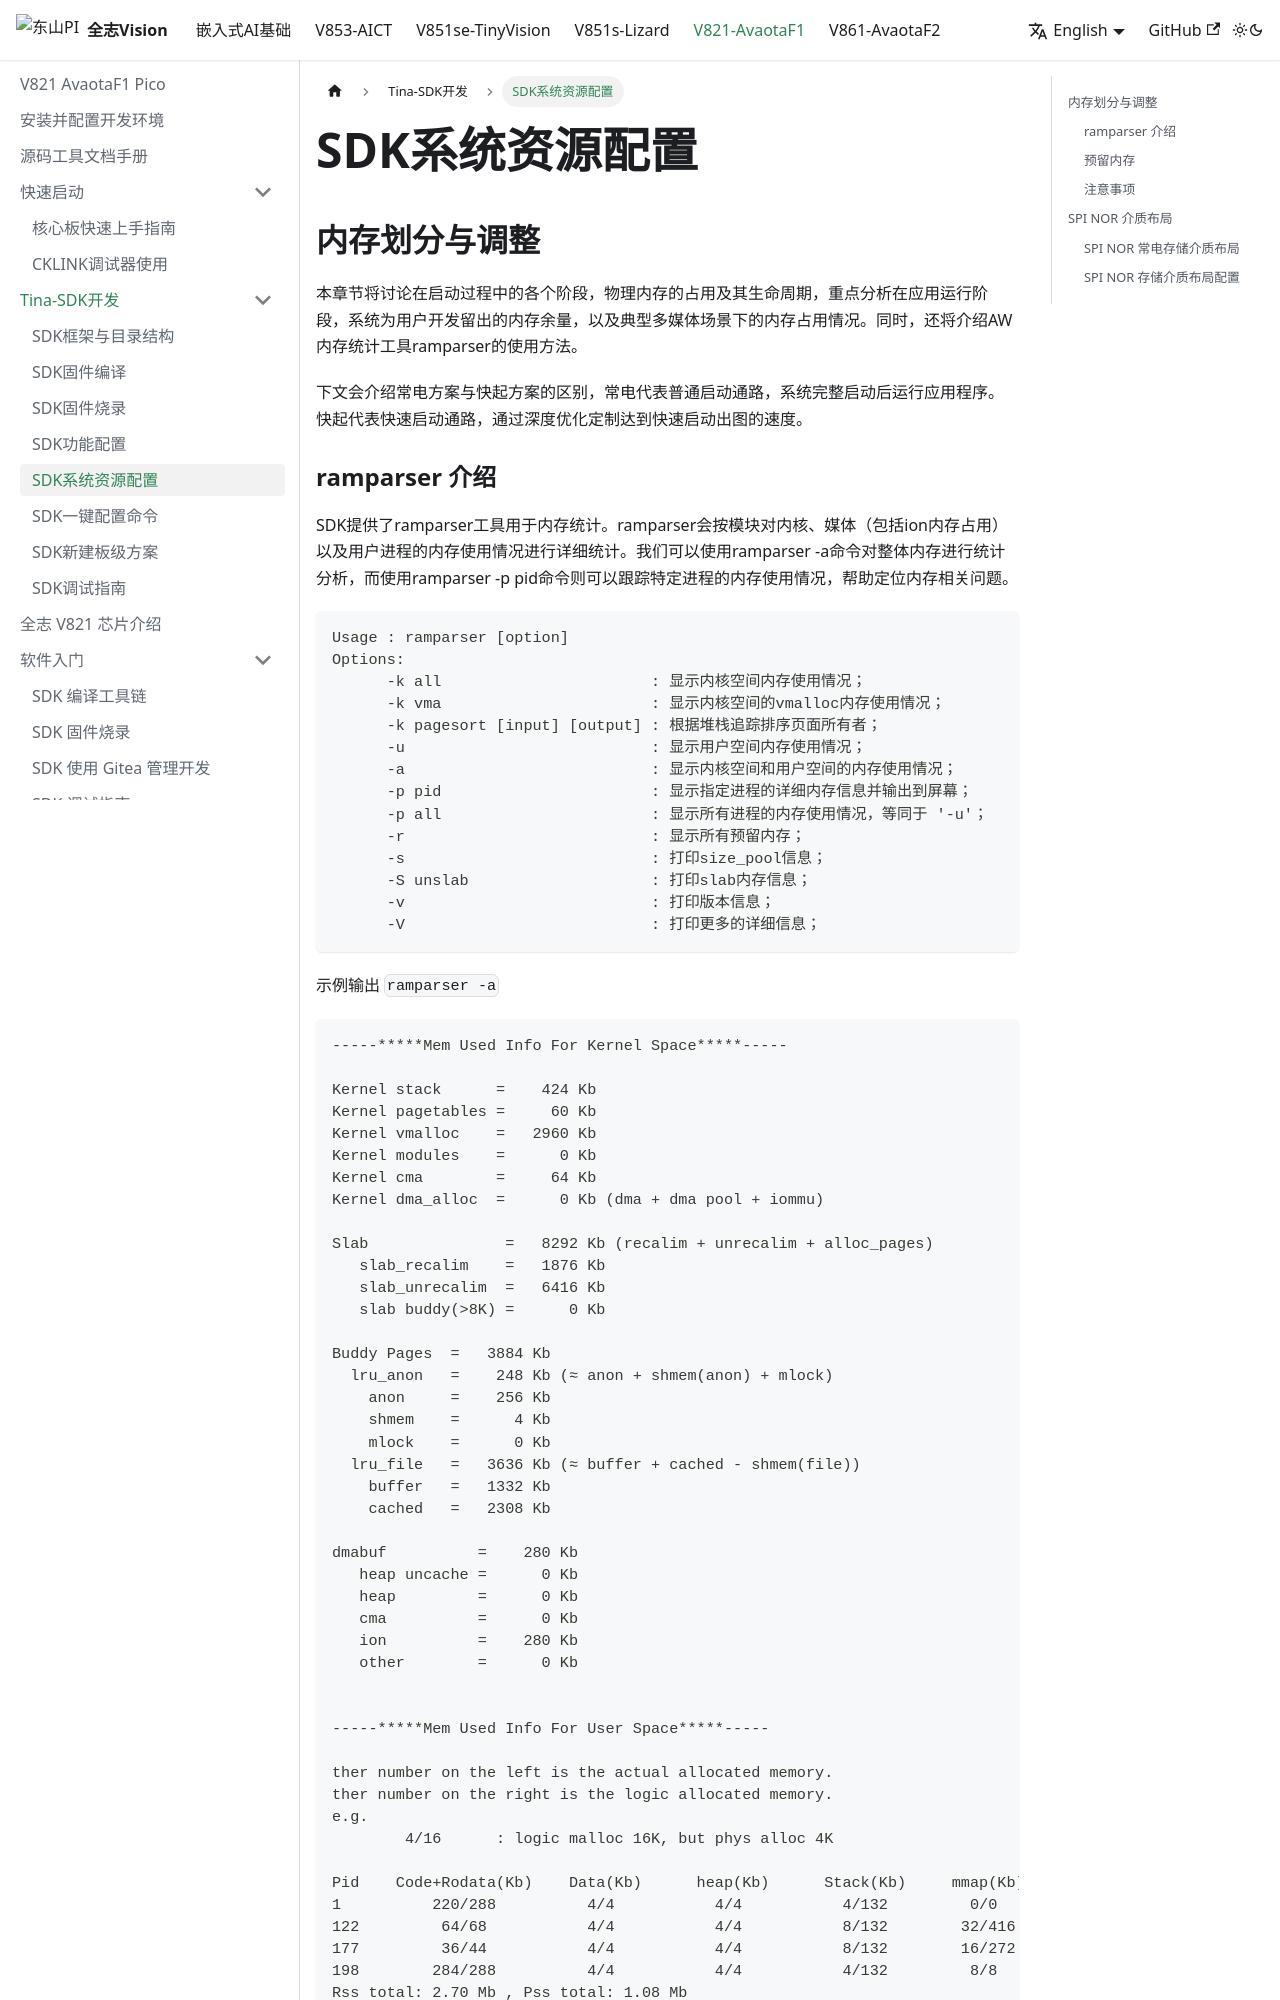

repository: 100askTeam/AllwinnerVisionIC-Docs · page: en/docs/V821/part2/01-5_SDKSysRC/index.html · generator: docusaurus

---
sidebar_position: 5
---
# SDK系统资源配置

## 内存划分与调整

本章节将讨论在启动过程中的各个阶段，物理内存的占用及其生命周期，重点分析在应用运行阶段，系统为用户开发留出的内存余量，以及典型多媒体场景下的内存占用情况。同时，还将介绍AW内存统计工具ramparser的使用方法。

下文会介绍常电方案与快起方案的区别，常电代表普通启动通路，系统完整启动后运行应用程序。快起代表快速启动通路，通过深度优化定制达到快速启动出图的速度。
